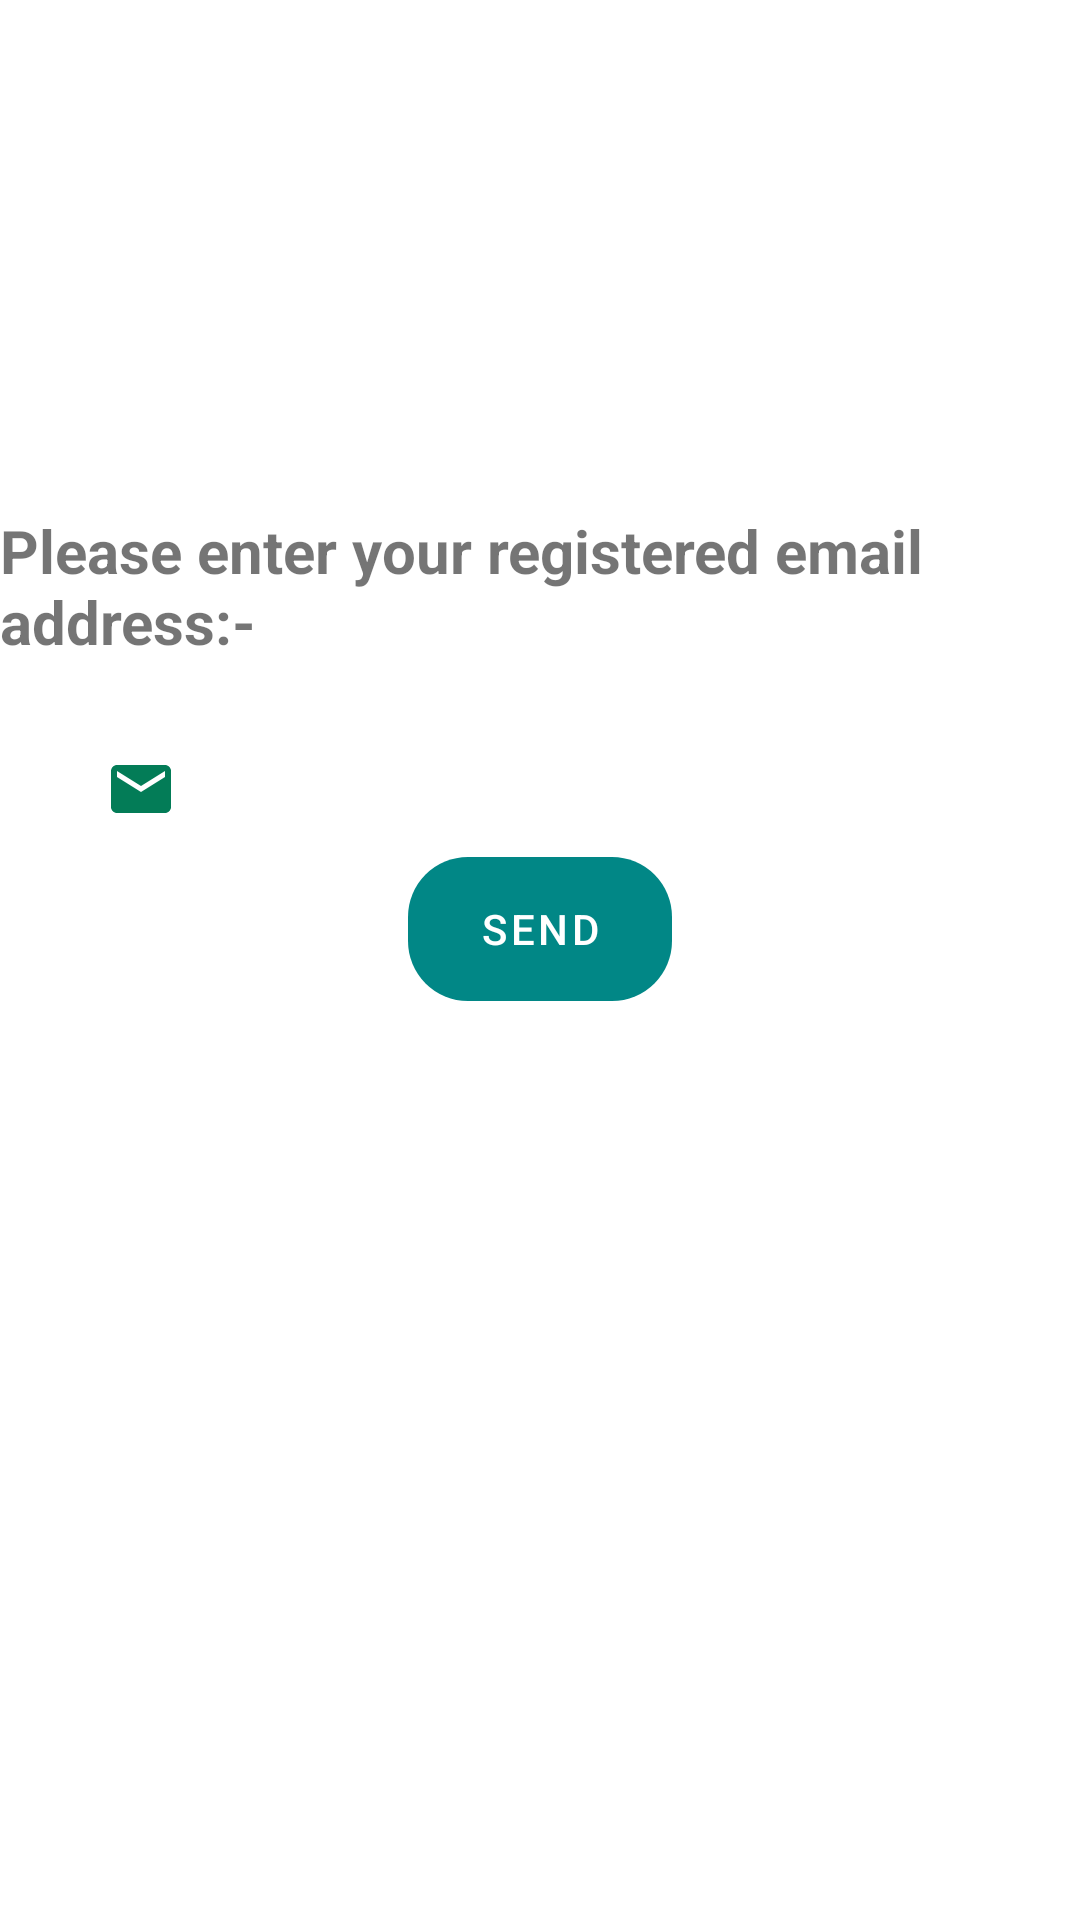

Write the Android layout XML for this screen, with the resource values it uses.
<!-- AndroidManifest.xml: application theme Theme.Splash -->
<!-- res/layout/activity_forgot_password.xml -->
<?xml version="1.0" encoding="utf-8"?>
<androidx.constraintlayout.widget.ConstraintLayout xmlns:android="http://schemas.android.com/apk/res/android"
    xmlns:app="http://schemas.android.com/apk/res-auto"
    xmlns:tools="http://schemas.android.com/tools"
    android:layout_width="match_parent"
    android:layout_height="match_parent"

    tools:context=".forgotPassword">

    <LinearLayout
        android:layout_width="match_parent"
        android:layout_height="300dp"
        android:orientation="vertical"
        app:layout_constraintBottom_toBottomOf="parent"
        app:layout_constraintEnd_toEndOf="parent"
        app:layout_constraintStart_toStartOf="parent"
        app:layout_constraintTop_toTopOf="parent">

        <com.google.android.material.textview.MaterialTextView
            android:id="@+id/ftext"
            android:layout_width="wrap_content"

            android:layout_height="wrap_content"
            android:text="Please enter your registered email address:-"
            android:textSize="20dp"
            android:textStyle="bold" />
        <EditText
            android:id="@+id/femail"
            android:layout_width="300dp"
            android:layout_height="45dp"
            android:layout_gravity="center_horizontal"
            android:layout_marginLeft="5dp"
            android:layout_marginTop="20dp"
            android:background="@drawable/button"
            android:drawableStart="@drawable/ic_baseline_email_24"
            android:elevation="10dp"
            android:inputType="textEmailAddress"
            android:textColor="#6699cc"
            android:textStyle="bold"
            android:visibility="visible"
            />

        <com.google.android.material.button.MaterialButton

            android:id="@+id/fbutton"
            android:layout_width="wrap_content"
            android:layout_height="wrap_content"
            android:layout_gravity="center_horizontal"
            android:background="@drawable/button"
            android:elevation="10dp"
            android:text="send"
            android:visibility="visible" />


    </LinearLayout>

</androidx.constraintlayout.widget.ConstraintLayout>
<!-- resources referenced by this layout -->
<resources>
  <!-- drawable button (drawable) -->
  <?xml version="1.0" encoding="utf-8"?>
  <shape xmlns:android="http://schemas.android.com/apk/res/android" android:shape="rectangle">
  <size
      android:height="40dp"
      />
      <corners
          android:radius="20dp"/>
  </shape>
  <!-- drawable ic_baseline_email_24 (drawable) -->
  <vector android:height="24dp" android:tint="#037C57"
      android:viewportHeight="24" android:viewportWidth="24"
      android:width="24dp" xmlns:android="http://schemas.android.com/apk/res/android">
      <path android:fillColor="@android:color/white" android:pathData="M20,4L4,4c-1.1,0 -1.99,0.9 -1.99,2L2,18c0,1.1 0.9,2 2,2h16c1.1,0 2,-0.9 2,-2L22,6c0,-1.1 -0.9,-2 -2,-2zM20,8l-8,5 -8,-5L4,6l8,5 8,-5v2z"/>
  </vector>
  <style name="Theme.Splash" parent="Theme.MaterialComponents.DayNight.DarkActionBar">
          
          <item name="colorPrimary">@color/teal_700</item>
          <item name="colorPrimaryVariant">@color/purple_700</item>
          <item name="colorOnPrimary">@color/white</item>
          
          <item name="colorSecondary">@color/teal_200</item>
          <item name="colorSecondaryVariant">@color/teal_700</item>
          <item name="colorOnSecondary">@color/black</item>
          
          <item name="android:statusBarColor" tools:targetApi="l">?attr/colorPrimaryVariant</item>
          
      </style>
  <!-- not gathered from this repository: default colours our renderer supplied (Android Studio template values) -->
  <color name="purple_700">#FF3700B3</color>
  <color name="teal_200">#FF03DAC5</color>
  <color name="teal_700">#FF018786</color>
  <color name="black">#FF000000</color>
  <color name="white">#FFFFFFFF</color>
</resources>
